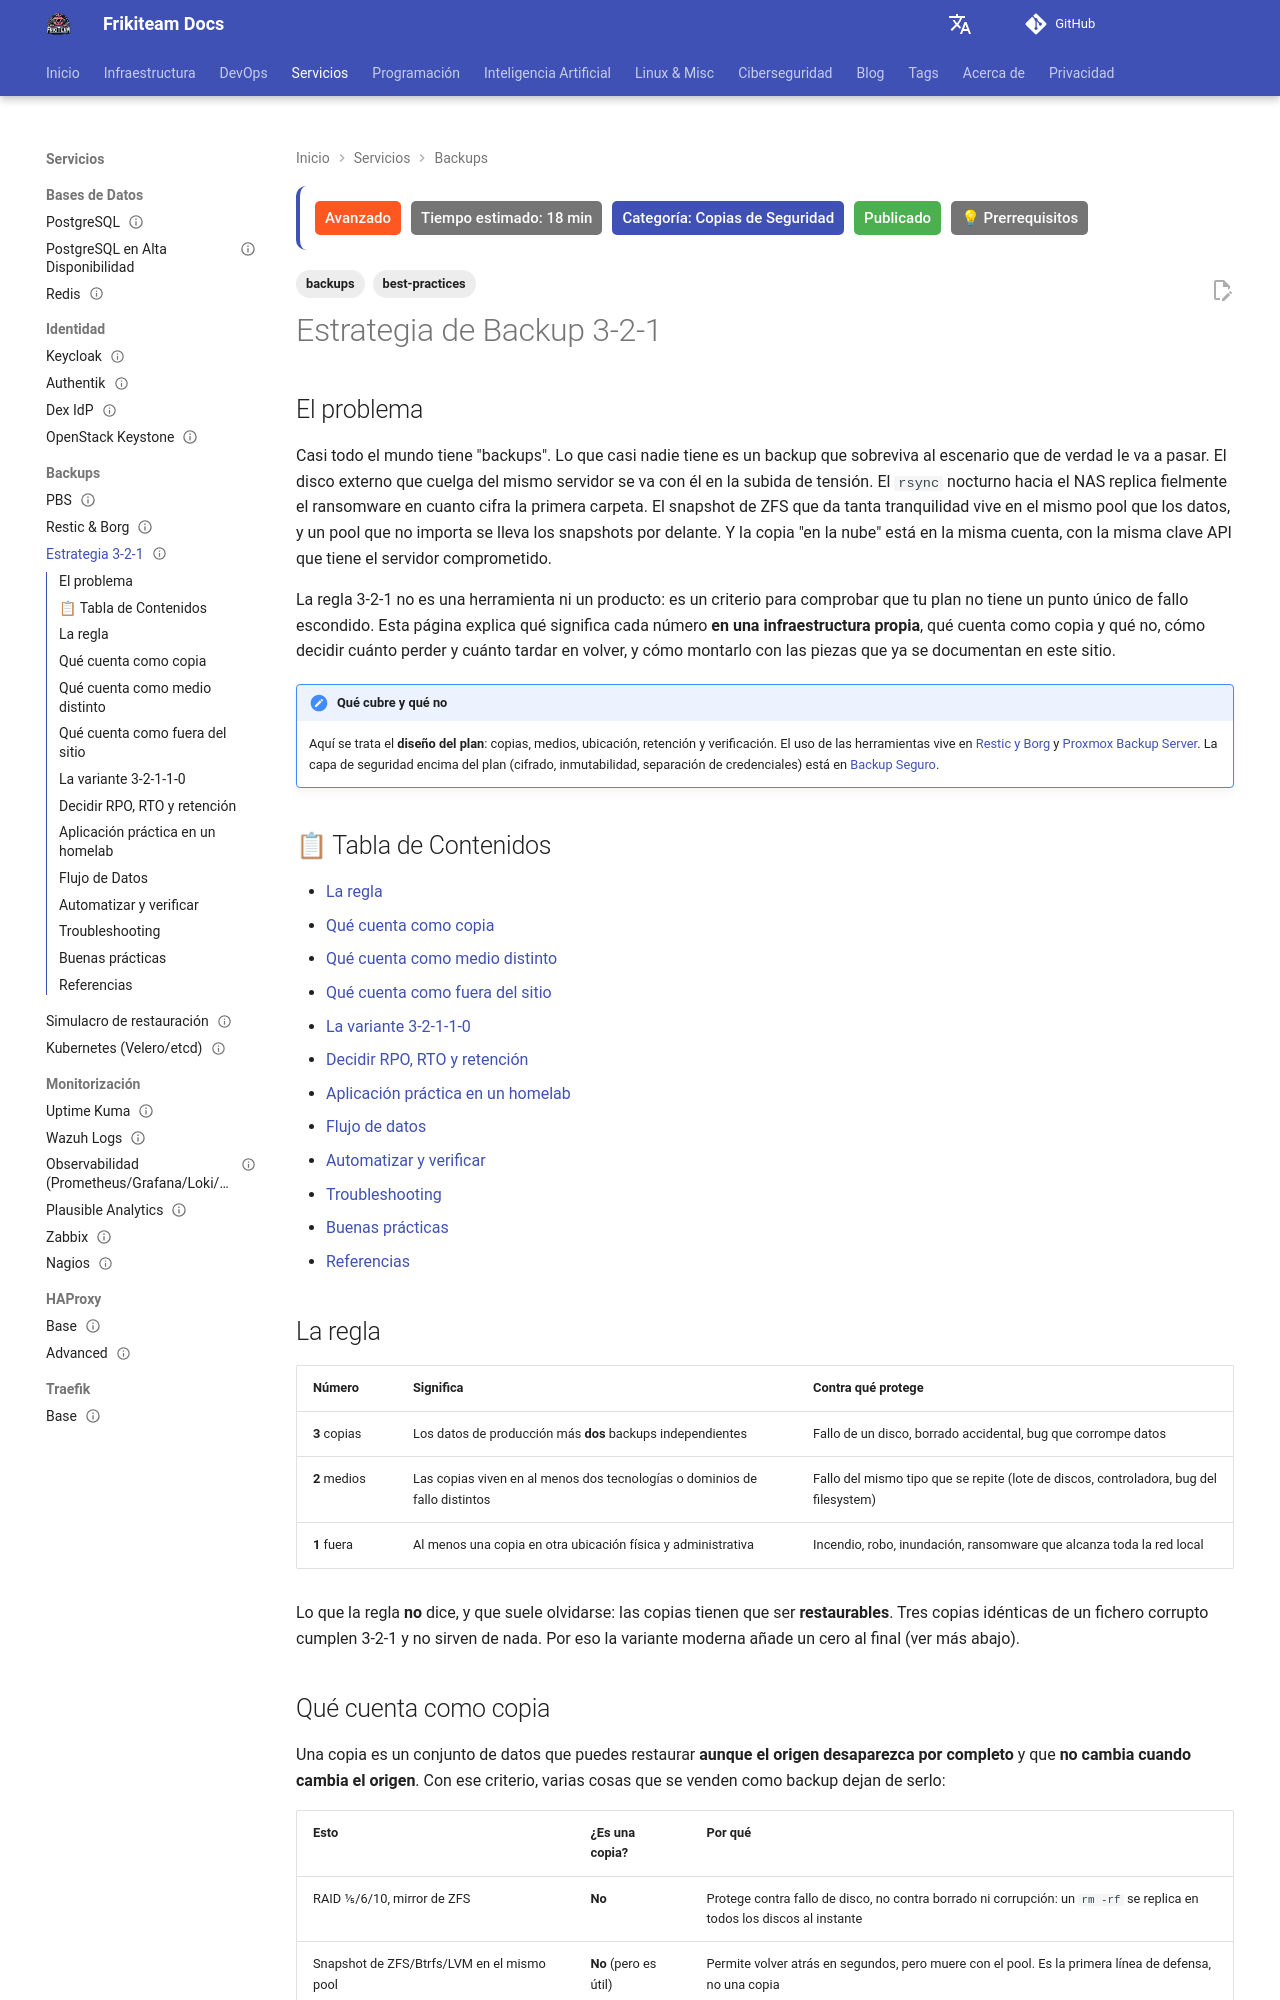

repository: rasty94/Frikiteam-docs · page: doc/backups/strategy_321/index.html · generator: mkdocs

---
title: "Estrategia de Backup 3-2-1"
description: "Diseñar un plan de backup para infraestructura propia con la regla 3-2-1: qué cuenta como copia, qué es un medio distinto, cómo elegir RPO, RTO y retención, y cómo montarlo con PBS, restic y almacenamiento de objetos."
keywords: "backup, 3-2-1, 3-2-1-1-0, RPO, RTO, retención, offsite, restic, PBS, homelab, recuperación"
tags: ['backups', 'best-practices']
updated: 2026-10-11
difficulty: advanced
estimated_time: 18 min
category: Copias de Seguridad
status: published
last_reviewed: 2026-10-11
prerequisites:
  - "Conocimientos básicos de DevOps"
  - "Administración básica de Linux (cron o systemd timers, SSH)"
  - "Algún destino de almacenamiento: NAS, segundo disco o cuenta de almacenamiento de objetos"
reviewers: ["@rasty94"]
contributors: ["@rasty94"]
---

# Estrategia de Backup 3-2-1

## El problema

Casi todo el mundo tiene "backups". Lo que casi nadie tiene es un backup que sobreviva al escenario que de verdad le va a pasar. El disco externo que cuelga del mismo servidor se va con él en la subida de tensión. El `rsync` nocturno hacia el NAS replica fielmente el ransomware en cuanto cifra la primera carpeta. El snapshot de ZFS que da tanta tranquilidad vive en el mismo pool que los datos, y un pool que no importa se lleva los snapshots por delante. Y la copia "en la nube" está en la misma cuenta, con la misma clave API que tiene el servidor comprometido.

La regla 3-2-1 no es una herramienta ni un producto: es un criterio para comprobar que tu plan no tiene un punto único de fallo escondido. Esta página explica qué significa cada número **en una infraestructura propia**, qué cuenta como copia y qué no, cómo decidir cuánto perder y cuánto tardar en volver, y cómo montarlo con las piezas que ya se documentan en este sitio.

!!! note "Qué cubre y qué no"
    Aquí se trata el **diseño del plan**: copias, medios, ubicación, retención y verificación. El uso de las herramientas vive en [Restic y Borg](restic_borg.md) y [Proxmox Backup Server](pbs.md). La capa de seguridad encima del plan (cifrado, inmutabilidad, separación de credenciales) está en [Backup Seguro](../cybersecurity/backup_seguro.md).

## 📋 Tabla de Contenidos

- [La regla](#la-regla)
- [Qué cuenta como copia](#que-cuenta-como-copia)
- [Qué cuenta como medio distinto](#que-cuenta-como-medio-distinto)
- [Qué cuenta como fuera del sitio](#que-cuenta-como-fuera-del-sitio)
- [La variante 3-2-1-1-0](#la-variante-3-2-1-1-0)
- [Decidir RPO, RTO y retención](#decidir-rpo-rto-y-retencion)
- [Aplicación práctica en un homelab](#aplicacion-practica-en-un-homelab)
- [Flujo de datos](#flujo-de-datos)
- [Automatizar y verificar](#automatizar-y-verificar)
- [Troubleshooting](#troubleshooting)
- [Buenas prácticas](#buenas-practicas)
- [Referencias](#referencias)

## La regla

| Número | Significa | Contra qué protege |
|---|---|---|
| **3** copias | Los datos de producción más **dos** backups independientes | Fallo de un disco, borrado accidental, bug que corrompe datos |
| **2** medios | Las copias viven en al menos dos tecnologías o dominios de fallo distintos | Fallo del mismo tipo que se repite (lote de discos, controladora, bug del filesystem) |
| **1** fuera | Al menos una copia en otra ubicación física y administrativa | Incendio, robo, inundación, ransomware que alcanza toda la red local |

Lo que la regla **no** dice, y que suele olvidarse: las copias tienen que ser **restaurables**. Tres copias idénticas de un fichero corrupto cumplen 3-2-1 y no sirven de nada. Por eso la variante moderna añade un cero al final (ver más abajo).
